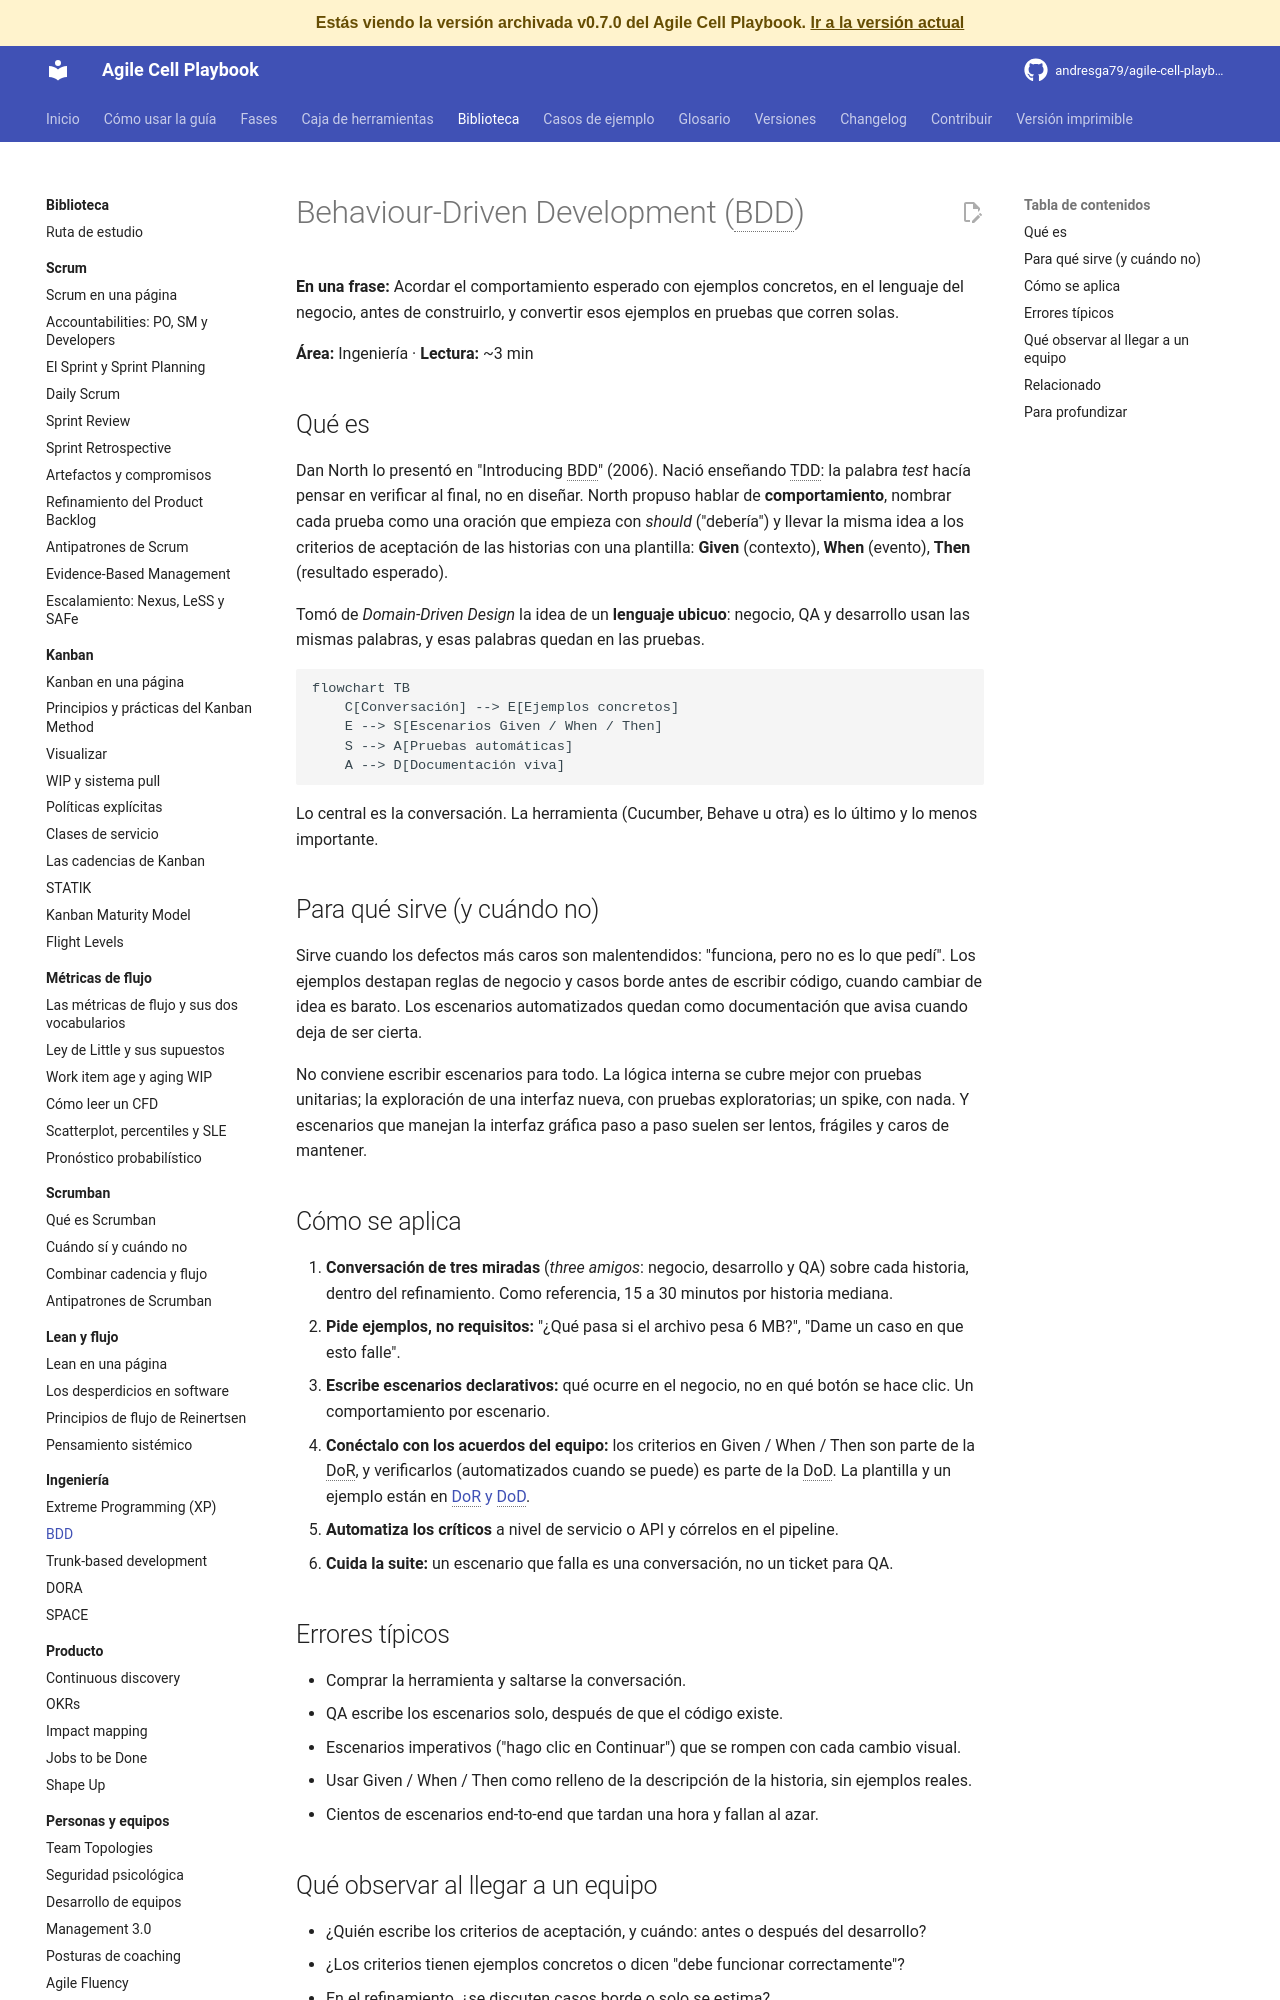

repository: andresga79/agile-cell-playbook · page: versiones/v0.7.0/biblioteca/ingenieria/bdd/index.html · generator: mkdocs

# Behaviour-Driven Development (BDD)

**En una frase:** Acordar el comportamiento esperado con ejemplos concretos, en el lenguaje del negocio, antes de construirlo, y convertir esos ejemplos en pruebas que corren solas.

**Área:** Ingeniería · **Lectura:** ~3 min

## Qué es

Dan North lo presentó en "Introducing BDD" (2006). Nació enseñando TDD: la palabra *test* hacía pensar en verificar al final, no en diseñar. North propuso hablar de **comportamiento**, nombrar cada prueba como una oración que empieza con *should* ("debería") y llevar la misma idea a los criterios de aceptación de las historias con una plantilla: **Given** (contexto), **When** (evento), **Then** (resultado esperado).

Tomó de *Domain-Driven Design* la idea de un **lenguaje ubicuo**: negocio, QA y desarrollo usan las mismas palabras, y esas palabras quedan en las pruebas.

```mermaid
flowchart TB
    C[Conversación] --> E[Ejemplos concretos]
    E --> S[Escenarios Given / When / Then]
    S --> A[Pruebas automáticas]
    A --> D[Documentación viva]
```

Lo central es la conversación. La herramienta (Cucumber, Behave u otra) es lo último y lo menos importante.

## Para qué sirve (y cuándo no)

Sirve cuando los defectos más caros son malentendidos: "funciona, pero no es lo que pedí". Los ejemplos destapan reglas de negocio y casos borde antes de escribir código, cuando cambiar de idea es barato. Los escenarios automatizados quedan como documentación que avisa cuando deja de ser cierta.

No conviene escribir escenarios para todo. La lógica interna se cubre mejor con pruebas unitarias; la exploración de una interfaz nueva, con pruebas exploratorias; un spike, con nada. Y escenarios que manejan la interfaz gráfica paso a paso suelen ser lentos, frágiles y caros de mantener.

## Cómo se aplica

1. **Conversación de tres miradas** (*three amigos*: negocio, desarrollo y QA) sobre cada historia, dentro del refinamiento. Como referencia, 15 a 30 minutos por historia mediana.
2. **Pide ejemplos, no requisitos:** "¿Qué pasa si el archivo pesa 6 MB?", "Dame un caso en que esto falle".
3. **Escribe escenarios declarativos:** qué ocurre en el negocio, no en qué botón se hace clic. Un comportamiento por escenario.
4. **Conéctalo con los acuerdos del equipo:** los criterios en Given / When / Then son parte de la DoR, y verificarlos (automatizados cuando se puede) es parte de la DoD. La plantilla y un ejemplo están en [DoR y DoD](../../caja-de-herramientas/dor-dod.md).
5. **Automatiza los críticos** a nivel de servicio o API y córrelos en el pipeline.
6. **Cuida la suite:** un escenario que falla es una conversación, no un ticket para QA.

## Errores típicos

- Comprar la herramienta y saltarse la conversación.
- QA escribe los escenarios solo, después de que el código existe.
- Escenarios imperativos ("hago clic en Continuar") que se rompen con cada cambio visual.
- Usar Given / When / Then como relleno de la descripción de la historia, sin ejemplos reales.
- Cientos de escenarios end-to-end que tardan una hora y fallan al azar.
